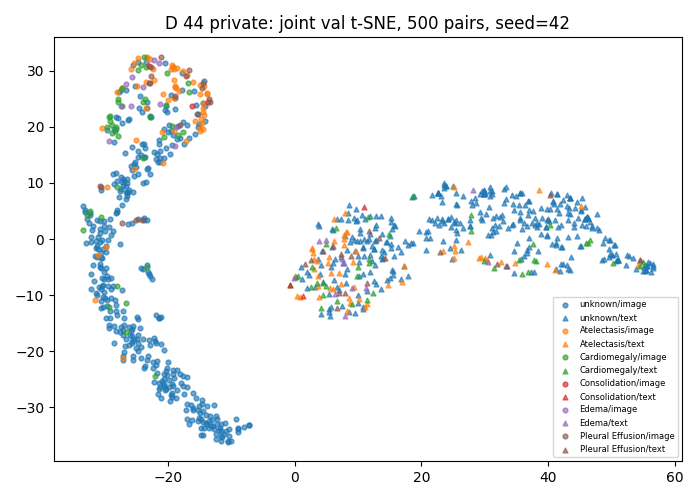

The table this chart was drawn from, first rows:
study_id, modality, x, y, first_known_positive_class
54463996, image, -29.69, -2.32, -1
50654210, image, -14.44, 27.77, 4
51091306, image, -29.75, -14.14, -1
50238983, image, -21.12, -28.41, -1
55502216, image, -17.57, 20.95, -1
53140416, image, -17.13, -30.38, -1
52768607, image, -31.29, -1.574, -1
52588506, image, -15.93, -30.38, -1
50234779, image, -19.44, 19.32, -1
53493063, image, -27.03, 10.76, -1
50188291, image, -29.61, 20.02, 1
53298708, image, -26.61, 26.64, -1
56164431, image, -8.936, -34.41, -1
59729567, image, -32.41, 2.862, -1
53305998, image, -16.91, 20.24, -1
51504625, image, -25.83, 23.78, 3
50657117, image, -18.6, 30.52, 0
53637293, image, -29.24, 2.172, -1
52416806, image, -15.66, 21.09, 0
50929718, image, -25.68, 28.84, 3
50944240, image, -19.26, -25.9, -1
52231612, image, -14.19, 23.78, -1
59447854, image, -24.75, 15.66, -1
56935382, image, -19.15, -23.31, -1
54105263, image, -23.46, 10.17, -1
50711316, image, -27.09, 9.499, -1
51122219, image, -27.2, 10.11, -1
53101623, image, -29.83, 1.367, -1
57639588, image, -30.48, -10.96, -1
56048922, image, -17.58, -24.36, -1
50588811, image, -26.61, 9.417, -1
54471191, image, -24.66, 31.47, -1
55351892, image, -16.06, -27.42, -1
50442260, image, -18.74, 19.89, 3
53789311, image, -31.19, -1.265, -1
50881381, image, -14.52, 20.69, 0
52184063, image, -30.31, -3.399, -1
57972960, image, -15.53, -28.31, -1
51699413, image, -25.46, 31.04, -1
54578441, image, -29.62, -10.85, -1
50164147, image, -23.34, 28.06, 0
52524203, image, -32.89, -0.7004, -1
59656845, image, -20.13, -24.28, -1
52795577, image, -18.07, 20.4, 4
50284900, image, -27.36, 8.898, -1
50814392, image, -22.08, 31.82, 3
59555245, image, -26.1, -18.96, -1
53920553, image, -26.99, -20.8, -1
50251426, image, -20.5, -19.69, -1
56727055, image, -20.25, -26.64, -1
53457595, image, -18.49, -26.89, -1
55095694, image, -32.3, 4.571, -1
55616344, image, -27.21, 6, -1
51723581, image, -14.54, -28.72, -1
51477487, image, -16.88, -24.52, -1
55955751, image, -28.07, -12.85, -1
52400358, image, -17.51, -26.12, -1
51233470, image, -24.92, 17.57, 0
50229298, image, -31.68, -7.532, -1
55360294, image, -12.71, -33.83, -1
... 940 more rows
